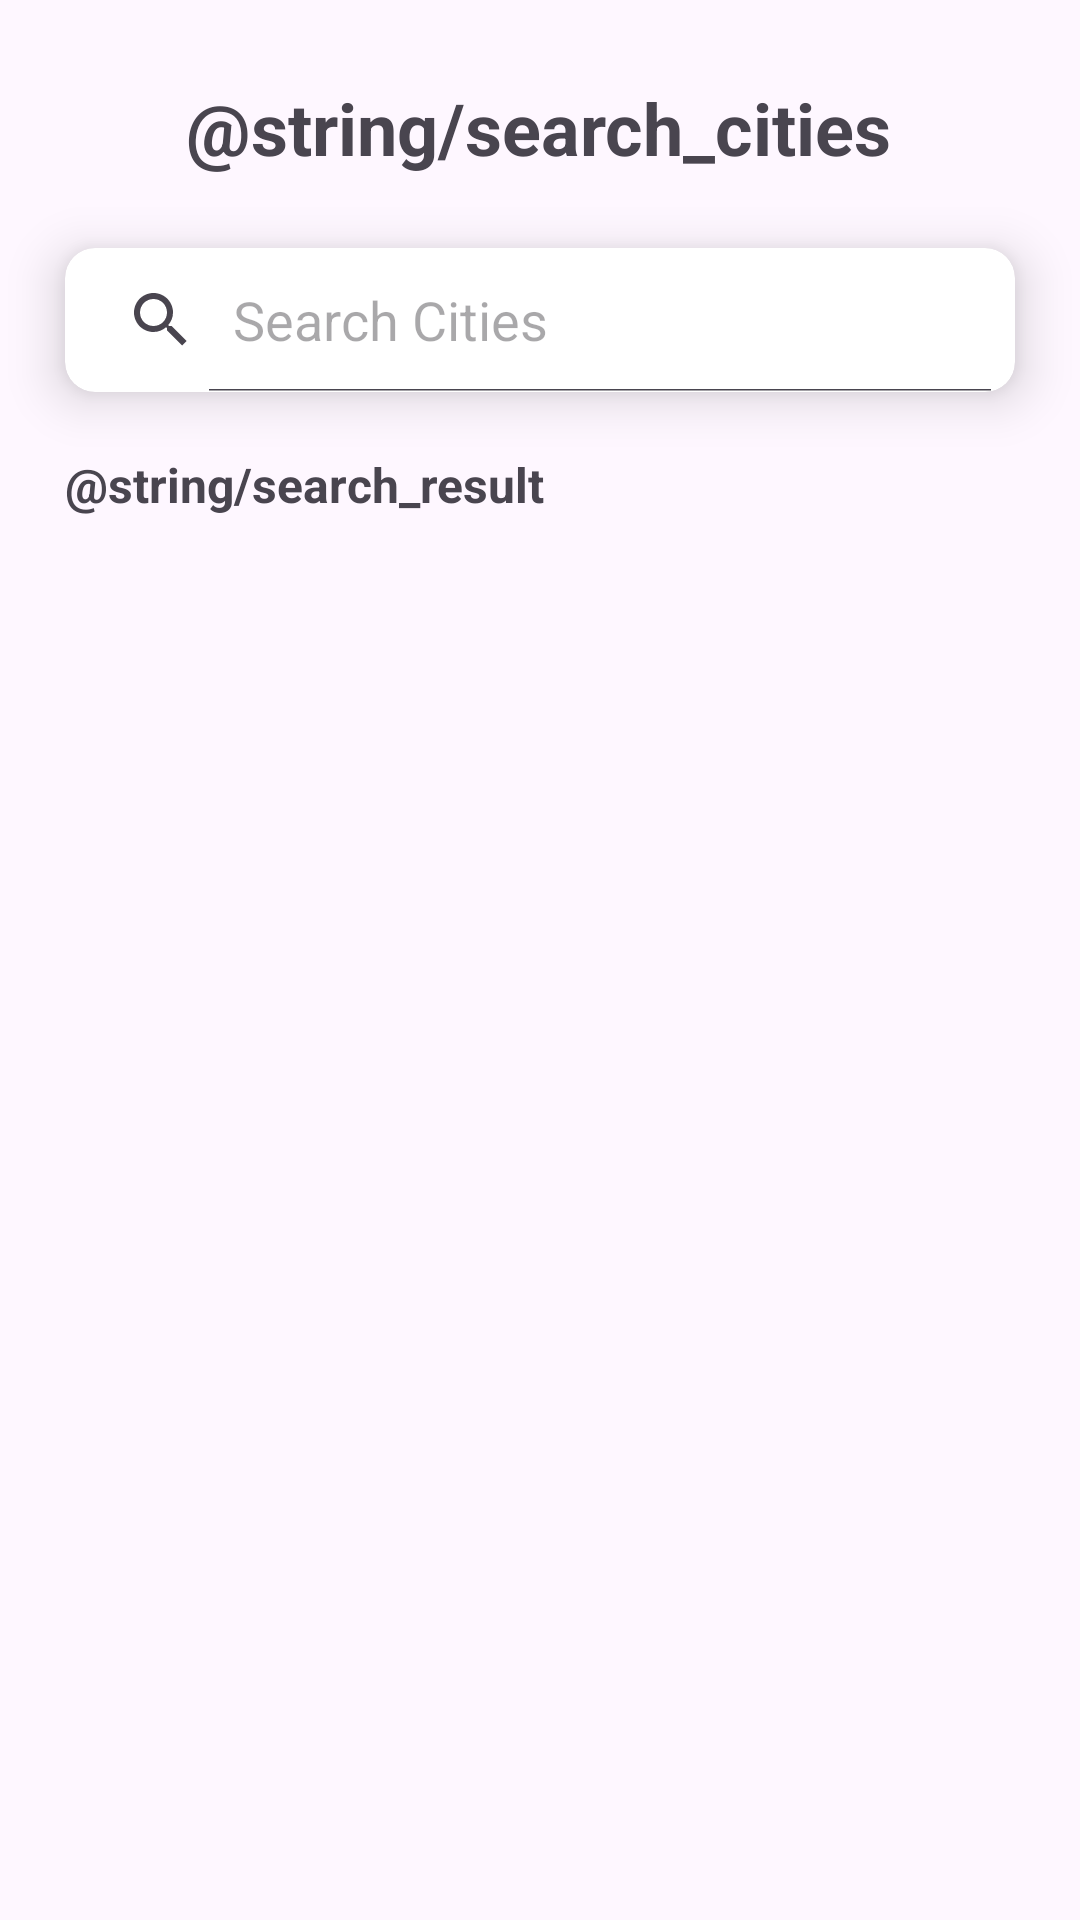

Reconstruct the res/layout file that produces this screen, plus the resources it refers to.
<!-- AndroidManifest.xml: application theme Theme.CityExplorer -->
<!-- res/layout/fragment_search.xml -->
<?xml version="1.0" encoding="utf-8"?>
<androidx.constraintlayout.widget.ConstraintLayout xmlns:android="http://schemas.android.com/apk/res/android"
    xmlns:app="http://schemas.android.com/apk/res-auto"
    xmlns:tools="http://schemas.android.com/tools"
    android:id="@+id/main"
    android:layout_width="match_parent"
    android:layout_height="match_parent"
    tools:context=".view.SearchFragment">

    <androidx.constraintlayout.widget.Guideline
        android:id="@+id/guideline4"
        android:layout_width="wrap_content"
        android:layout_height="wrap_content"
        android:orientation="vertical"
        app:layout_constraintGuide_percent="0.94" />

    <androidx.constraintlayout.widget.Guideline
        android:id="@+id/guideline5"
        android:layout_width="wrap_content"
        android:layout_height="wrap_content"
        android:orientation="vertical"
        app:layout_constraintGuide_percent="0.06" />

    <androidx.constraintlayout.widget.Guideline
        android:id="@+id/guideline6"
        android:layout_width="wrap_content"
        android:layout_height="wrap_content"
        android:orientation="horizontal"
        app:layout_constraintGuide_percent="0.1" />

    <TextView
        android:id="@+id/textView7"
        android:layout_width="wrap_content"
        android:layout_height="wrap_content"
        android:text="@string/search_cities"
        android:textSize="24sp"
        android:textStyle="bold"
        app:layout_constraintBottom_toTopOf="@+id/guideline6"
        app:layout_constraintEnd_toStartOf="@+id/guideline4"
        app:layout_constraintHorizontal_bias="0.495"
        app:layout_constraintStart_toStartOf="@+id/guideline5"
        app:layout_constraintTop_toTopOf="parent"
        app:layout_constraintVertical_bias="0.829" />

    <TextView
        android:id="@+id/textView9"
        android:layout_width="wrap_content"
        android:layout_height="wrap_content"
        android:layout_marginTop="20dp"
        android:text="@string/search_result"
        android:textSize="16sp"
        android:textStyle="bold"
        app:layout_constraintStart_toStartOf="@+id/guideline5"
        app:layout_constraintTop_toBottomOf="@+id/search_card" />


    <androidx.cardview.widget.CardView
        android:id="@+id/search_card"
        android:layout_width="0dp"
        android:layout_height="wrap_content"
        android:layout_marginTop="24dp"
        app:cardCornerRadius="10dp"
        app:cardElevation="10dp"
        app:layout_constraintEnd_toEndOf="@id/guideline4"
        app:layout_constraintStart_toStartOf="@id/guideline5"
        app:layout_constraintTop_toBottomOf="@id/textView7">

        <SearchView
            android:id="@+id/searchView"
            style="@style/searchStyle"
            android:layout_width="match_parent"
            android:layout_height="wrap_content"
            android:inputType="text"
            android:queryHint="Search Cities"
            android:iconifiedByDefault="false"/>
    </androidx.cardview.widget.CardView>


    <androidx.recyclerview.widget.RecyclerView
        android:id="@+id/search_rv"
        android:layout_width="0dp"
        android:layout_height="0dp"
        android:layout_marginVertical="32dp"
        app:layout_constraintBottom_toBottomOf="parent"
        app:layout_constraintEnd_toStartOf="@+id/guideline4"
        app:layout_constraintStart_toStartOf="@+id/guideline5"
        app:layout_constraintTop_toBottomOf="@+id/textView9" />



</androidx.constraintlayout.widget.ConstraintLayout>
<!-- resources referenced by this layout -->
<resources>
  <style name="searchStyle" parent="Widget.AppCompat.SearchView">
          <item name="android:textColorHint">@color/black</item>
      </style>
  <style name="Theme.CityExplorer" parent="Base.Theme.CityExplorer" />
  <color name="black">#FF000000</color>
  <style name="Base.Theme.CityExplorer" parent="Theme.Material3.DayNight.NoActionBar">
          
          
      </style>
</resources>
